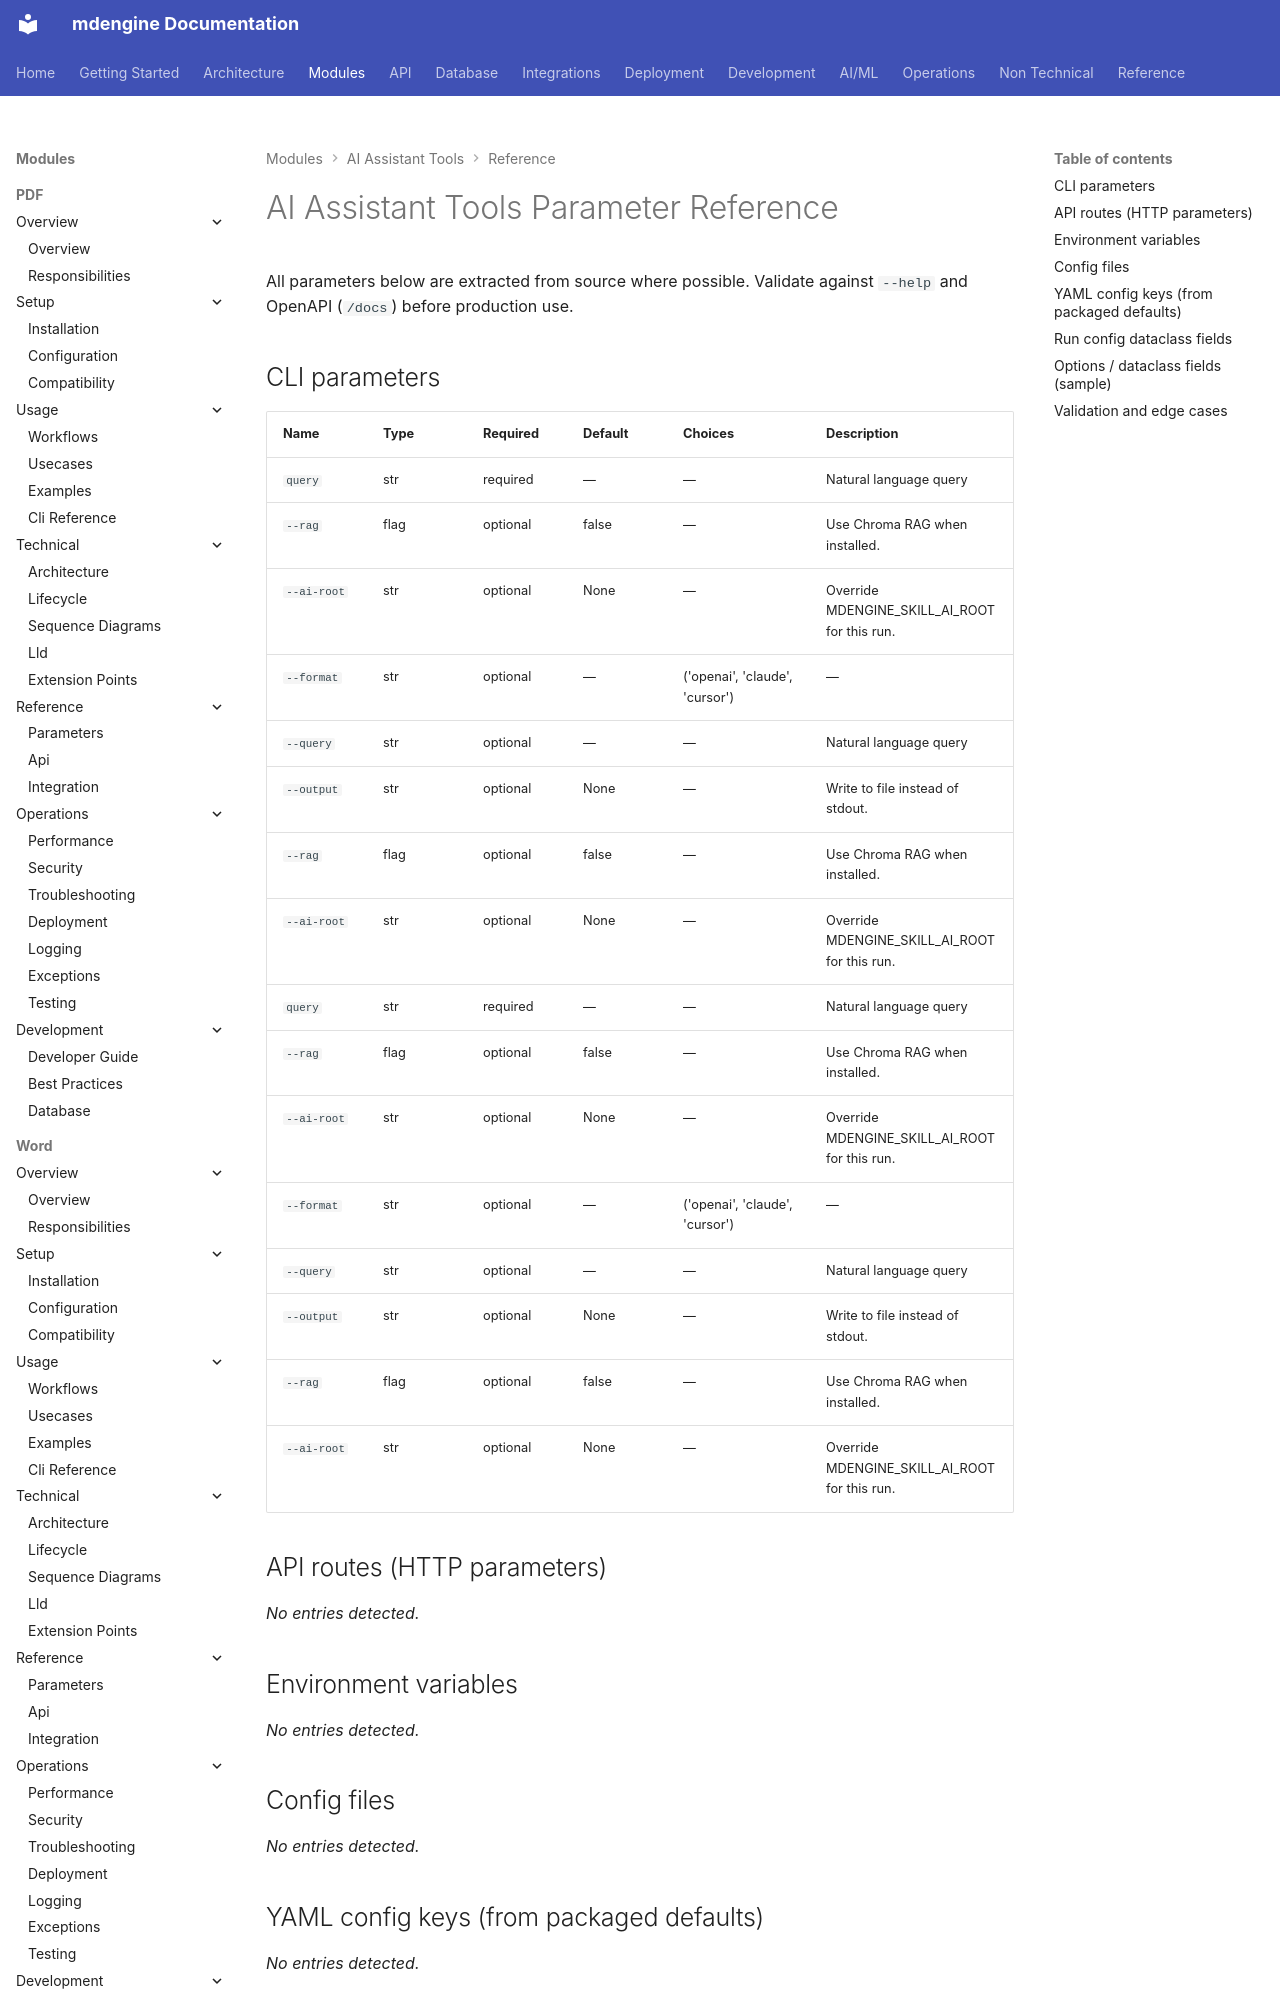

repository: mdengine/md-generator · page: modules/tools-assistant/parameters/index.html · generator: mkdocs

# AI Assistant Tools Parameter Reference

All parameters below are extracted from source where possible. Validate against `--help` and OpenAPI (`/docs`) before production use.

## CLI parameters

| Name |
